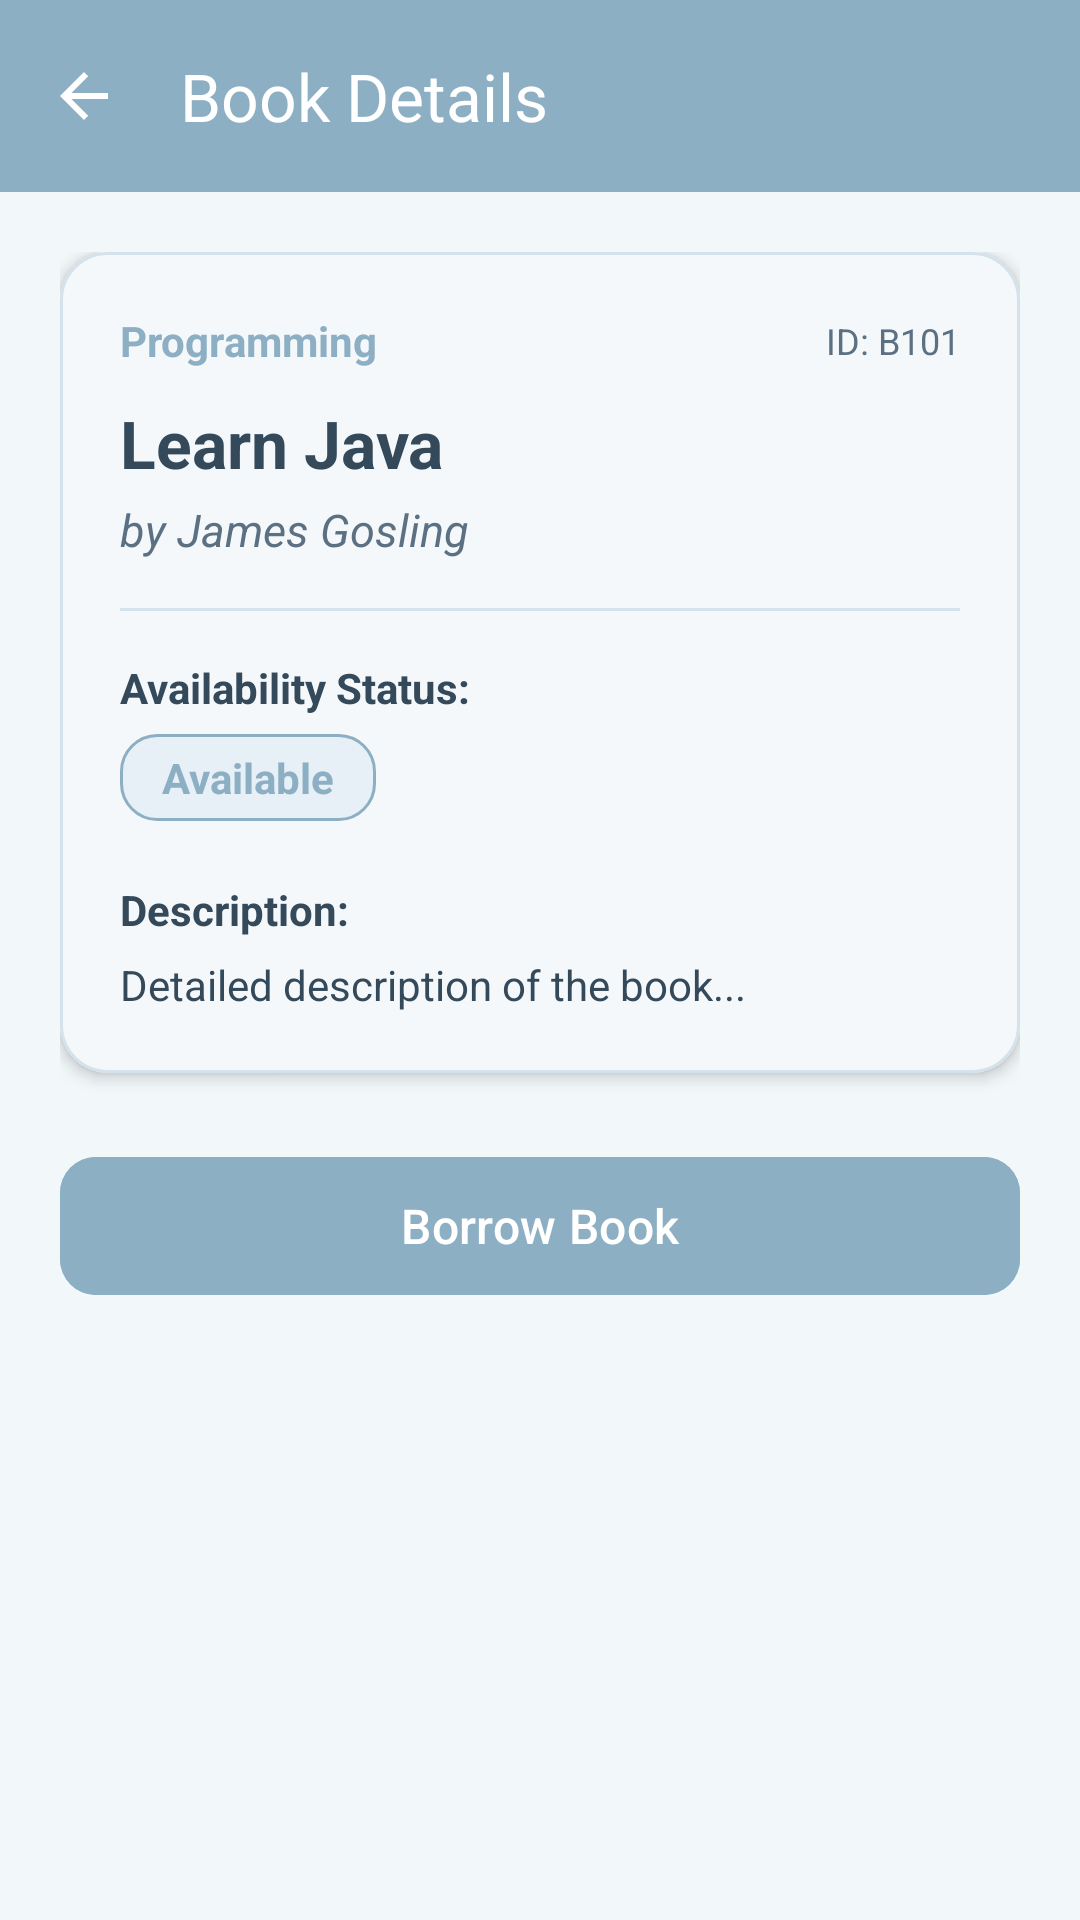

Layout XML and referenced resources for this Android screen:
<!-- AndroidManifest.xml: application theme Theme.Library_Managment -->
<!-- res/layout/activity_book_details.xml -->
<?xml version="1.0" encoding="utf-8"?>
<LinearLayout xmlns:android="http://schemas.android.com/apk/res/android"
    xmlns:app="http://schemas.android.com/apk/res-auto"
    android:layout_width="match_parent"
    android:layout_height="match_parent"
    android:background="@color/ivory_bg"
    android:orientation="vertical">

    
    <com.google.android.material.appbar.MaterialToolbar
        android:id="@+id/toolbarDetails"
        android:layout_width="match_parent"
        android:layout_height="?attr/actionBarSize"
        android:background="@color/olive_primary"
        app:navigationIcon="?attr/homeAsUpIndicator"
        app:navigationIconTint="@color/white"
        app:title="Book Details"
        app:titleTextColor="@color/white" />

    <ScrollView
        android:layout_width="match_parent"
        android:layout_height="0dp"
        android:layout_weight="1"
        android:fillViewport="true">

        <LinearLayout
            android:layout_width="match_parent"
            android:layout_height="wrap_content"
            android:orientation="vertical"
            android:padding="20dp">

            <com.google.android.material.card.MaterialCardView
                android:layout_width="match_parent"
                android:layout_height="wrap_content"
                app:cardBackgroundColor="@color/cream_surface"
                app:cardCornerRadius="16dp"
                app:cardElevation="3dp"
                app:strokeColor="@color/border_color"
                app:strokeWidth="1dp">

                <LinearLayout
                    android:layout_width="match_parent"
                    android:layout_height="wrap_content"
                    android:orientation="vertical"
                    android:padding="20dp">

                    <LinearLayout
                        android:layout_width="match_parent"
                        android:layout_height="wrap_content"
                        android:gravity="center_vertical"
                        android:orientation="horizontal">

                        <TextView
                            android:id="@+id/tvDetailCategory"
                            android:layout_width="0dp"
                            android:layout_height="wrap_content"
                            android:layout_weight="1"
                            android:text="Programming"
                            android:textColor="@color/olive_primary"
                            android:textSize="14sp"
                            android:textStyle="bold" />

                        <TextView
                            android:id="@+id/tvDetailId"
                            android:layout_width="wrap_content"
                            android:layout_height="wrap_content"
                            android:text="ID: B101"
                            android:textColor="@color/text_secondary"
                            android:textSize="12sp" />
                    </LinearLayout>

                    <TextView
                        android:id="@+id/tvDetailTitle"
                        android:layout_width="match_parent"
                        android:layout_height="wrap_content"
                        android:layout_marginTop="10dp"
                        android:text="Learn Java"
                        android:textColor="@color/text_primary"
                        android:textSize="22sp"
                        android:textStyle="bold" />

                    <TextView
                        android:id="@+id/tvDetailAuthor"
                        android:layout_width="match_parent"
                        android:layout_height="wrap_content"
                        android:layout_marginTop="4dp"
                        android:text="by James Gosling"
                        android:textColor="@color/text_secondary"
                        android:textSize="15sp"
                        android:textStyle="italic" />

                    <View
                        android:layout_width="match_parent"
                        android:layout_height="1dp"
                        android:layout_marginVertical="16dp"
                        android:background="@color/border_color" />

                    <TextView
                        android:layout_width="wrap_content"
                        android:layout_height="wrap_content"
                        android:text="Availability Status:"
                        android:textColor="@color/text_primary"
                        android:textSize="14sp"
                        android:textStyle="bold" />

                    <TextView
                        android:id="@+id/tvDetailStatus"
                        android:layout_width="wrap_content"
                        android:layout_height="wrap_content"
                        android:layout_marginTop="6dp"
                        android:background="@drawable/bg_badge_available"
                        android:paddingHorizontal="14dp"
                        android:paddingVertical="5dp"
                        android:text="Available"
                        android:textColor="@color/green_available"
                        android:textSize="14sp"
                        android:textStyle="bold" />

                    <TextView
                        android:layout_width="wrap_content"
                        android:layout_height="wrap_content"
                        android:layout_marginTop="20dp"
                        android:text="Description:"
                        android:textColor="@color/text_primary"
                        android:textSize="14sp"
                        android:textStyle="bold" />

                    <TextView
                        android:id="@+id/tvDetailDescription"
                        android:layout_width="match_parent"
                        android:layout_height="wrap_content"
                        android:layout_marginTop="6dp"
                        android:lineSpacingExtra="4dp"
                        android:text="Detailed description of the book..."
                        android:textColor="@color/text_primary"
                        android:textSize="14sp" />

                </LinearLayout>

            </com.google.android.material.card.MaterialCardView>

            <com.google.android.material.button.MaterialButton
                android:id="@+id/btnBorrow"
                android:layout_width="match_parent"
                android:layout_height="54dp"
                android:layout_marginTop="24dp"
                android:backgroundTint="@color/olive_primary"
                android:text="Borrow Book"
                android:textColor="@color/white"
                android:textSize="16sp"
                app:cornerRadius="12dp" />

            <com.google.android.material.button.MaterialButton
                android:id="@+id/btnReturnDetail"
                style="@style/Widget.Material3.Button.OutlinedButton"
                android:layout_width="match_parent"
                android:layout_height="54dp"
                android:layout_marginTop="12dp"
                android:text="Return Book"
                android:textColor="@color/red_borrowed"
                android:textSize="16sp"
                android:visibility="gone"
                app:cornerRadius="12dp"
                app:strokeColor="@color/red_borrowed" />

        </LinearLayout>

    </ScrollView>

</LinearLayout>
<!-- resources referenced by this layout -->
<resources>
  <color name="border_color">#D4E2EC</color>
  <color name="cream_surface">#FFFFFF</color>
  <color name="green_available">#8DAFC4</color>
  <color name="ivory_bg">#F2F7FA</color>
  <color name="olive_primary">#8DAFC4</color>
  <color name="red_borrowed">#D96B6B</color>
  <color name="text_primary">#34495A</color>
  <color name="text_secondary">#5B7083</color>
  <color name="white">#FFFFFFFF</color>
  <!-- drawable bg_badge_available (drawable) -->
  <?xml version="1.0" encoding="utf-8"?>
  <shape xmlns:android="http://schemas.android.com/apk/res/android"
      android:shape="rectangle">
      <solid android:color="#E6F0F6" />
      <corners android:radius="12dp" />
      <stroke
          android:width="1dp"
          android:color="@color/olive_primary" />
  </shape>
  <style name="Theme.Library_Managment" parent="Base.Theme.Library_Managment" />
  <style name="Base.Theme.Library_Managment" parent="Theme.Material3.DayNight.NoActionBar">
          <item name="colorPrimary">@color/olive_primary</item>
          <item name="colorOnPrimary">@color/white</item>
          <item name="colorSecondary">@color/tan_accent</item>
          <item name="android:windowBackground">@color/ivory_bg</item>
          <item name="colorSurface">@color/cream_surface</item>
          <item name="colorOnSurface">@color/text_primary</item>
          <item name="android:textColorPrimary">@color/text_primary</item>
      </style>
  <color name="tan_accent">#A8C9C1</color>
</resources>
